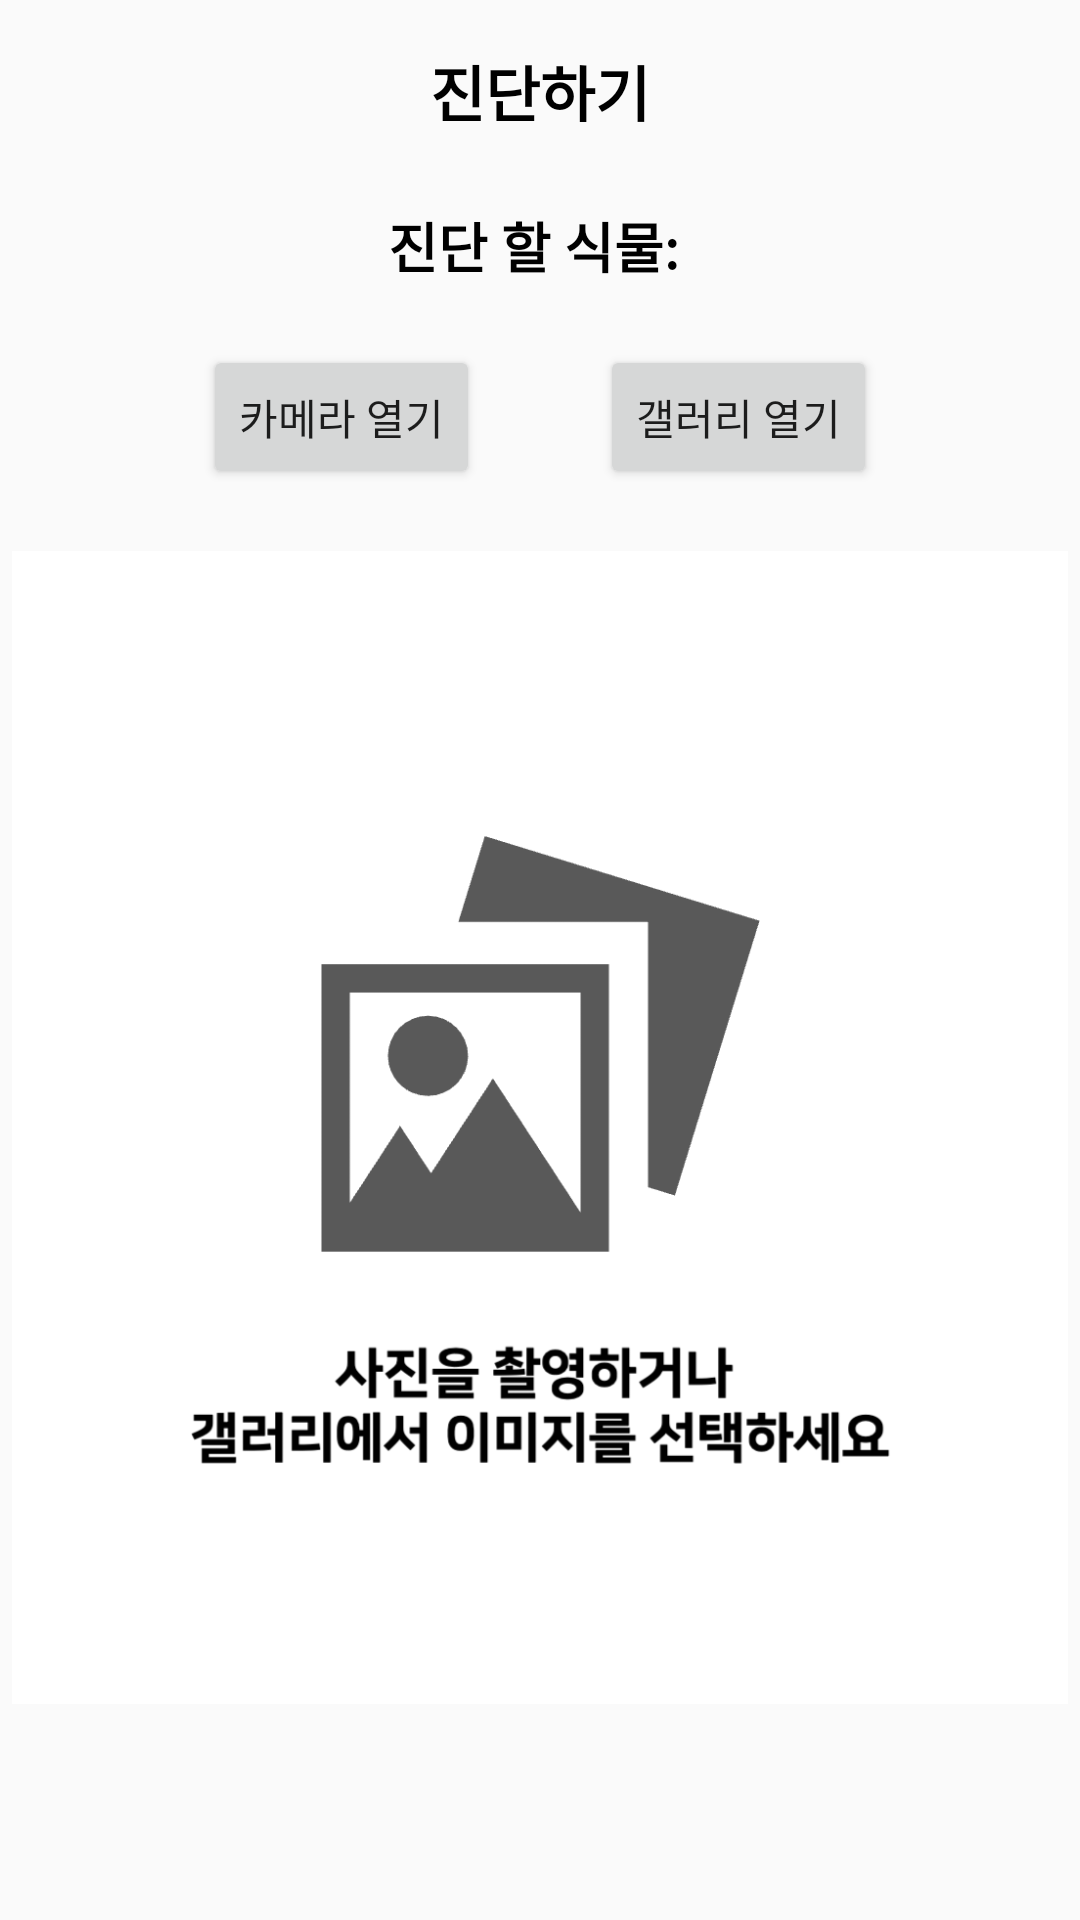

The Android layout XML behind this screen, and the referenced resources:
<!-- AndroidManifest.xml: application theme Theme.MyApplication -->
<!-- res/layout/fragment_diagnosis_camera.xml -->
<?xml version="1.0" encoding="utf-8"?>
<FrameLayout xmlns:android="http://schemas.android.com/apk/res/android"
    xmlns:app="http://schemas.android.com/apk/res-auto"
    xmlns:tools="http://schemas.android.com/tools"
    android:layout_width="match_parent"
    android:layout_height="match_parent"
    tools:context=".DiagnosisCameraFragment">

    <androidx.constraintlayout.widget.ConstraintLayout
        android:id="@+id/diagnosis_camera_fragment_layout_cl"
        android:layout_width="match_parent"
        android:layout_height="match_parent"
        tools:context=".PlantAddFragment">

        <androidx.constraintlayout.widget.ConstraintLayout
            android:id="@+id/diagnosis_camera_fragment_top_cl"
            android:layout_width="match_parent"
            android:layout_height="wrap_content"
            android:paddingTop="20dp"
            app:layout_constraintStart_toStartOf="parent"
            app:layout_constraintEnd_toEndOf="parent"
            app:layout_constraintTop_toTopOf="parent">

            <ImageButton
                android:id="@+id/diagnosis_camera_back_ib"
                android:layout_width="20dp"
                android:layout_height="20dp"
                app:layout_constraintStart_toStartOf="parent"
                app:layout_constraintTop_toTopOf="parent"
                android:layout_marginStart="30dp"
                android:src="@drawable/back"
                android:background="@android:color/transparent"
                android:scaleType="fitCenter"/>

            <TextView
                android:id="@+id/diagnosis_camera_title_tv"
                android:layout_width="wrap_content"
                android:layout_height="wrap_content"
                android:text="진단하기"
                android:textAlignment="center"
                android:textSize="20sp"
                android:textStyle="bold"
                android:textColor="@color/black"
                app:layout_constraintEnd_toEndOf="parent"
                app:layout_constraintStart_toStartOf="parent"
                app:layout_constraintTop_toTopOf="@id/diagnosis_camera_back_ib"
                app:layout_constraintBottom_toBottomOf="@id/diagnosis_camera_back_ib"/>

        </androidx.constraintlayout.widget.ConstraintLayout>

        <LinearLayout
            android:id="@+id/diagnosis_camera_fragment_select_ll"
            android:layout_width="match_parent"
            android:layout_height="wrap_content"
            android:orientation="vertical"
            android:gravity="center_horizontal"
            android:paddingTop="20dp"
            android:paddingBottom="100dp"
            app:layout_constraintStart_toStartOf="parent"
            app:layout_constraintEnd_toEndOf="parent"
            app:layout_constraintTop_toBottomOf="@id/diagnosis_camera_fragment_top_cl">

            <TextView
                android:id="@+id/diagnosis_camera_tv_plant"
                android:layout_width="wrap_content"
                android:layout_height="wrap_content"
                android:layout_marginTop="4dp"
                android:text="진단 할 식물: "
                android:textColor="@color/black"
                android:textSize="18dp"
                android:textStyle="bold" />

            <androidx.constraintlayout.widget.ConstraintLayout
                android:id="@+id/diagnosis_camera_layout_btn"
                android:layout_width="wrap_content"
                android:layout_height="wrap_content"
                android:layout_marginTop="20dp"
                app:layout_constraintEnd_toEndOf="parent"
                app:layout_constraintStart_toStartOf="parent"
                app:layout_constraintTop_toBottomOf="@+id/diagnosis_camera_tv_plant">

                <Button
                    android:id="@+id/diagnosis_camera_btn_opencam"
                    android:layout_width="wrap_content"
                    android:layout_height="wrap_content"
                    android:text="카메라 열기"
                    app:layout_constraintStart_toStartOf="parent"
                    app:layout_constraintTop_toTopOf="parent"/>

                <Button
                    android:id="@+id/diagnosis_camera_btn_gallery"
                    android:layout_width="wrap_content"
                    android:layout_height="wrap_content"
                    android:text="갤러리 열기"
                    android:layout_marginLeft="40dp"
                    app:layout_constraintStart_toEndOf="@+id/diagnosis_camera_btn_opencam"
                    app:layout_constraintTop_toTopOf="parent"/>

            </androidx.constraintlayout.widget.ConstraintLayout>









            <ImageView
                android:id="@+id/diagnosis_camera_iv_image"
                android:layout_width="match_parent"
                android:layout_height="match_parent"
                android:layout_marginTop="4dp"
                android:paddingHorizontal="4dp"
                android:src="@drawable/upload_image" />

            <Button
                android:id="@+id/diagnosis_camera_btn_next"
                android:layout_width="wrap_content"
                android:layout_height="wrap_content"
                android:text="진단하기"
                android:layout_marginTop="20dp"
                />
        </LinearLayout>

    </androidx.constraintlayout.widget.ConstraintLayout>

</FrameLayout>
<!-- resources referenced by this layout -->
<resources>
  <!-- drawable upload_image: png bitmap (drawable, 61266 bytes) -->
  <style name="Theme.MyApplication" parent="Theme.AppCompat.Light">
          
          <item name="colorPrimary">#60BE75</item>
          <item name="colorPrimaryVariant">@color/black</item>
          <item name="colorOnPrimary">@color/white</item>
          
          <item name="colorSecondary">@color/teal_200</item>
          <item name="colorSecondaryVariant">@color/teal_700</item>
          <item name="colorOnSecondary">@color/black</item>
          
          <item name="android:statusBarColor">?attr/colorPrimaryVariant</item>
          <item name="toolbarStyle">@style/CustomToolBar</item>
          
          <item name="windowActionBar">false</item>
          <item name="windowNoTitle">true</item>
  
  
  
  
  
      </style>
  <style name="CustomToolBar" parent="@style/Widget.AppCompat.Toolbar">
          <item name="titleTextColor">@color/white</item>
      </style>
  <!-- not gathered from this repository: default colours our renderer supplied (Android Studio template values) -->
  <color name="teal_200">#FF03DAC5</color>
  <color name="teal_700">#FF018786</color>
  <color name="black">#FF000000</color>
  <color name="white">#FFFFFFFF</color>
</resources>
